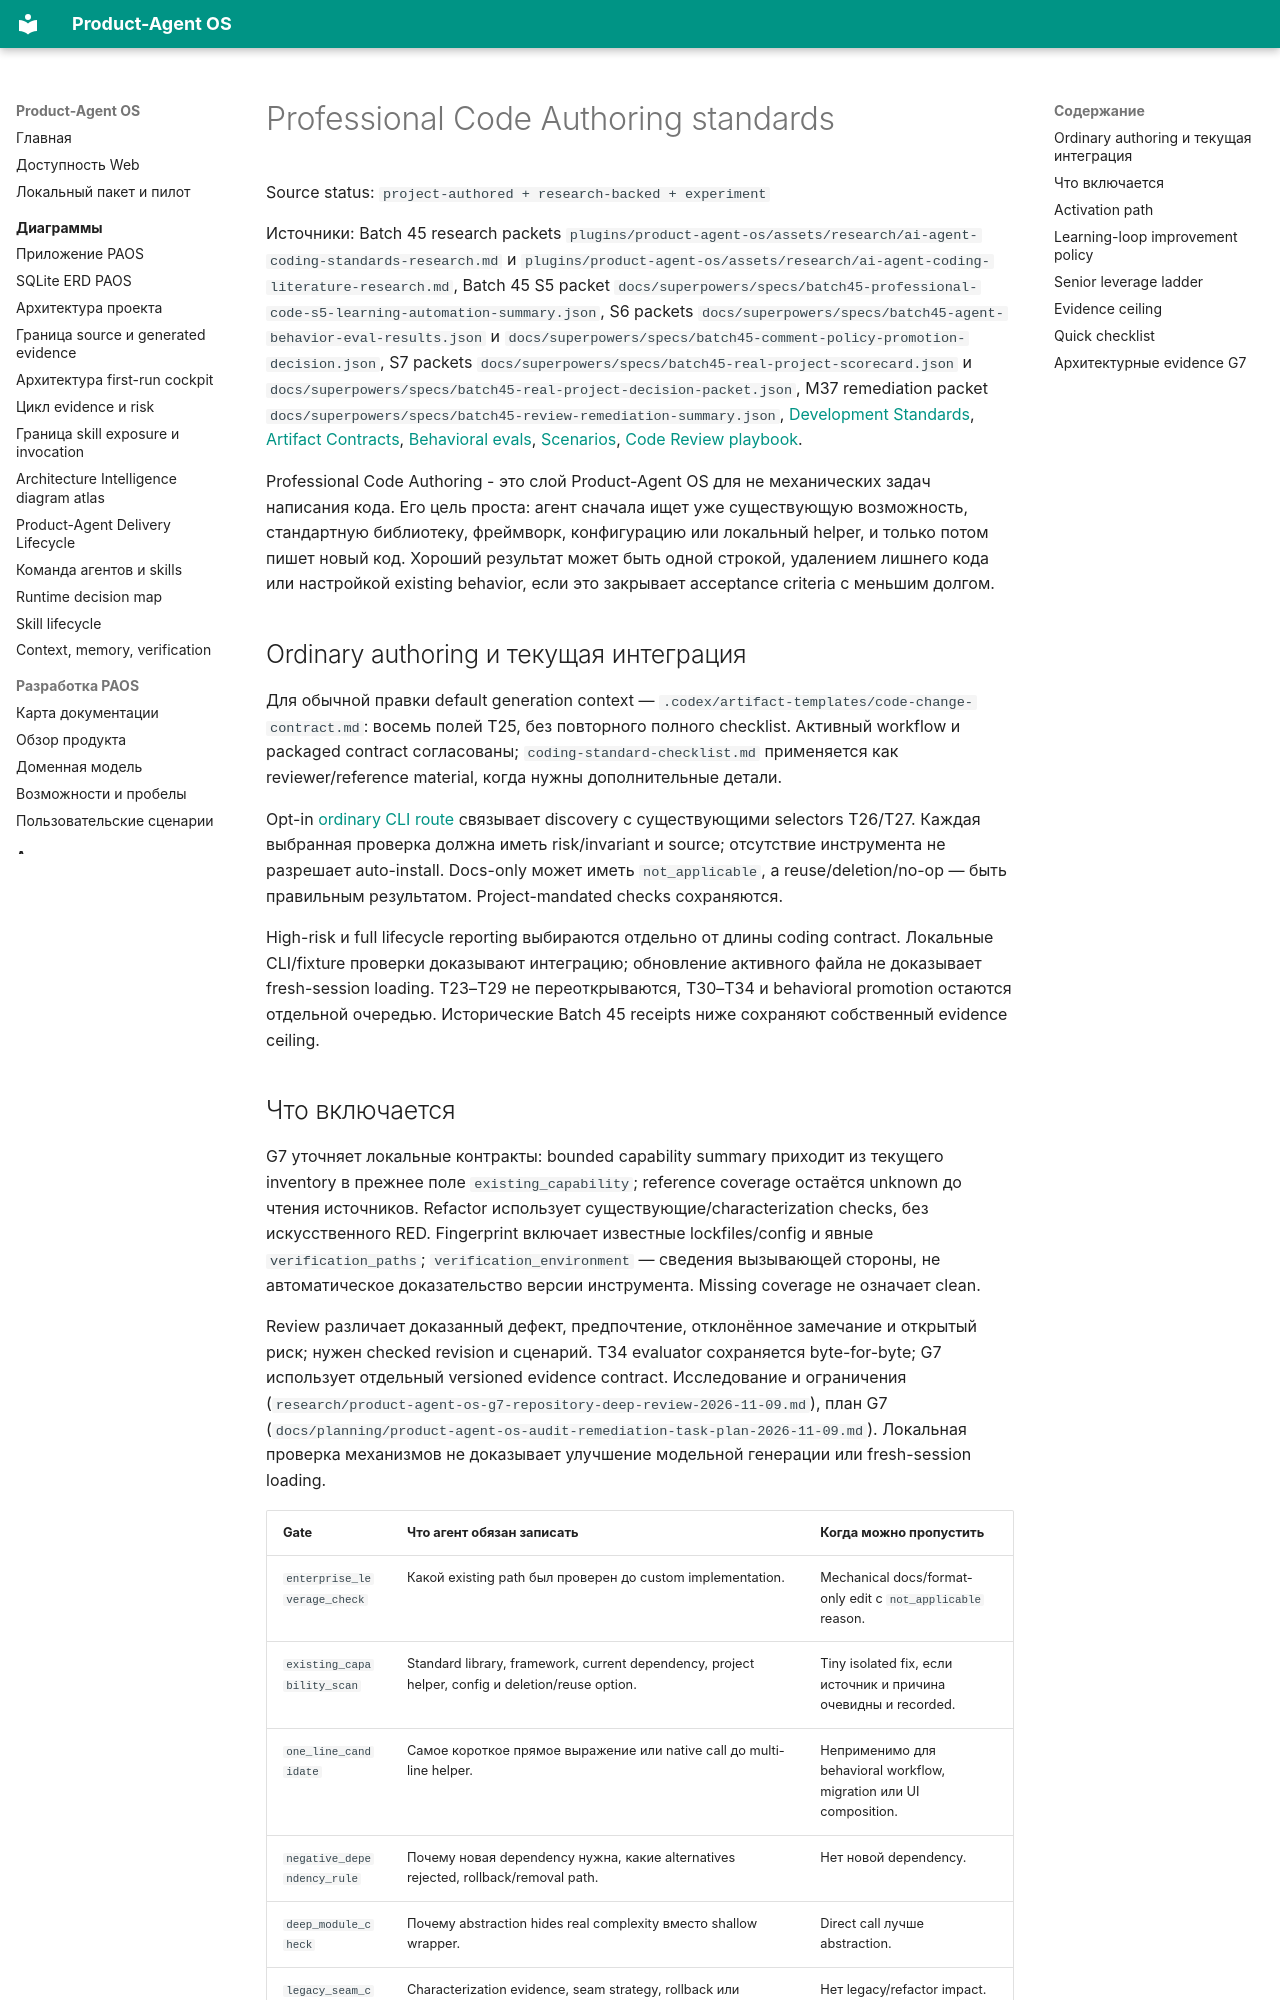

repository: alexroadcaster/product-agent-os · page: product-agent-os/coding-standards.html · generator: mkdocs

# Professional Code Authoring standards

Source status: `project-authored + research-backed + experiment`

Источники: Batch 45 research packets `plugins/product-agent-os/assets/research/ai-agent-coding-standards-research.md` и `plugins/product-agent-os/assets/research/ai-agent-coding-literature-research.md`, Batch 45 S5 packet `docs/superpowers/specs/batch45-professional-code-s5-learning-automation-summary.json`, S6 packets `docs/superpowers/specs/batch45-agent-behavior-eval-results.json` и `docs/superpowers/specs/batch45-comment-policy-promotion-decision.json`, S7 packets `docs/superpowers/specs/batch45-real-project-scorecard.json` и `docs/superpowers/specs/batch45-real-project-decision-packet.json`, M37 remediation packet `docs/superpowers/specs/batch45-review-remediation-summary.json`, [Development Standards](development-standards.md), [Artifact Contracts](artifact-contracts.md), [Behavioral evals](behavioral-evals.md), [Scenarios](scenarios.md), [Code Review playbook](../playbooks/code-review.md).

Professional Code Authoring - это слой Product-Agent OS для не механических задач написания кода. Его цель проста: агент сначала ищет уже существующую возможность, стандартную библиотеку, фреймворк, конфигурацию или локальный helper, и только потом пишет новый код. Хороший результат может быть одной строкой, удалением лишнего кода или настройкой existing behavior, если это закрывает acceptance criteria с меньшим долгом.

## Ordinary authoring и текущая интеграция {#ordinary-authoring}

Для обычной правки default generation context — `.codex/artifact-templates/code-change-contract.md`: восемь полей T25, без повторного полного checklist. Активный workflow и packaged contract согласованы; `coding-standard-checklist.md` применяется как reviewer/reference material, когда нужны дополнительные детали.

Opt-in [ordinary CLI route](cli-reference.md#ordinary-route) связывает discovery с существующими selectors T26/T27. Каждая выбранная проверка должна иметь risk/invariant и source; отсутствие инструмента не разрешает auto-install. Docs-only может иметь `not_applicable`, а reuse/deletion/no-op — быть правильным результатом. Project-mandated checks сохраняются.

High-risk и full lifecycle reporting выбираются отдельно от длины coding contract. Локальные CLI/fixture проверки доказывают интеграцию; обновление активного файла не доказывает fresh-session loading. T23–T29 не переоткрываются, T30–T34 и behavioral promotion остаются отдельной очередью. Исторические Batch 45 receipts ниже сохраняют собственный evidence ceiling.
